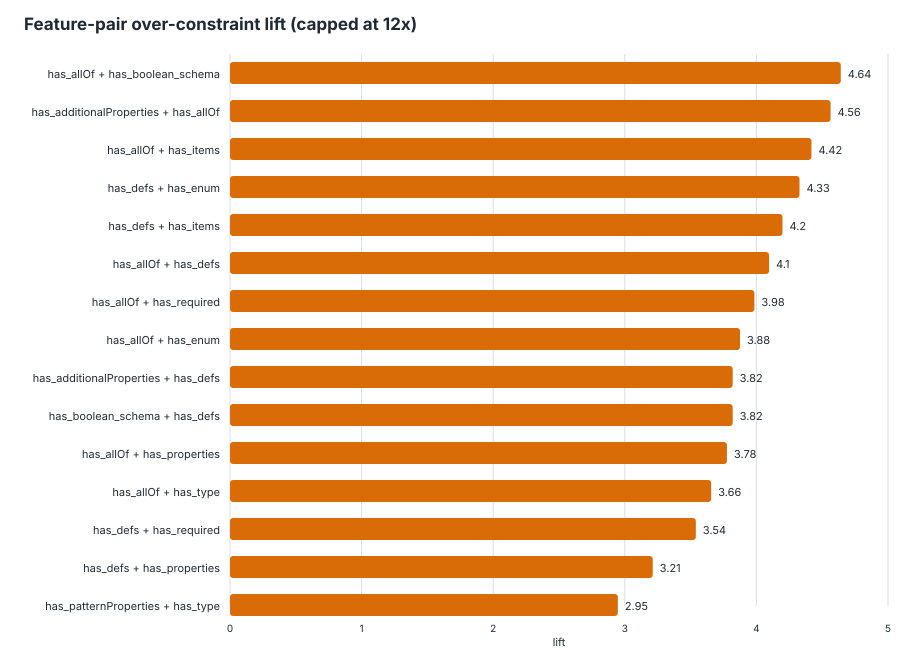

The data file committed next to this chart (first rows):
feature_pair, feature_a, feature_b, schemas_with_pair, schemas_without_pair, support, over_with_pair, over_without_pair, over_denominator_with, over_denominator_without, over_rate_with, over_rate_without, lift, delta, eligible_lift
has_allOf__AND__has_boolean_schema, has_allOf, has_boolean_schema, 14, 351, 0.03836, 26, 92, 26, 427, 1, 0.2155, 4.641, 0.7845, true
has_additionalProperties__AND__has_allOf, has_additionalProperties, has_allOf, 13, 352, 0.03562, 24, 94, 24, 429, 1, 0.2191, 4.564, 0.7809, true
has_allOf__AND__has_items, has_allOf, has_items, 11, 354, 0.03014, 20, 98, 20, 433, 1, 0.2263, 4.418, 0.7737, true
has_defs__AND__has_enum, has_defs, has_enum, 14, 351, 0.03836, 23, 95, 24, 429, 0.9583, 0.2214, 4.328, 0.7369, true
has_defs__AND__has_items, has_defs, has_items, 13, 352, 0.03562, 20, 98, 21, 432, 0.9524, 0.2269, 4.198, 0.7255, true
has_allOf__AND__has_defs, has_allOf, has_defs, 14, 351, 0.03836, 22, 96, 24, 429, 0.9167, 0.2238, 4.096, 0.6929, true
has_allOf__AND__has_required, has_allOf, has_required, 17, 348, 0.04658, 26, 92, 30, 423, 0.8667, 0.2175, 3.985, 0.6492, true
has_allOf__AND__has_enum, has_allOf, has_enum, 16, 349, 0.04384, 24, 94, 28, 425, 0.8571, 0.2212, 3.875, 0.636, true
has_additionalProperties__AND__has_defs, has_additionalProperties, has_defs, 16, 349, 0.04384, 23, 95, 27, 426, 0.8519, 0.223, 3.82, 0.6288, true
has_boolean_schema__AND__has_defs, has_boolean_schema, has_defs, 16, 349, 0.04384, 23, 95, 27, 426, 0.8519, 0.223, 3.82, 0.6288, true
has_allOf__AND__has_properties, has_allOf, has_properties, 20, 345, 0.05479, 27, 91, 33, 420, 0.8182, 0.2167, 3.776, 0.6015, true
has_allOf__AND__has_type, has_allOf, has_type, 21, 344, 0.05753, 27, 91, 34, 419, 0.7941, 0.2172, 3.656, 0.5769, true
has_defs__AND__has_required, has_defs, has_required, 18, 347, 0.04932, 23, 95, 29, 424, 0.7931, 0.2241, 3.54, 0.569, true
has_defs__AND__has_properties, has_defs, has_properties, 26, 339, 0.07123, 28, 90, 40, 413, 0.7, 0.2179, 3.212, 0.4821, true
has_patternProperties__AND__has_type, has_patternProperties, has_type, 21, 344, 0.05753, 21, 97, 31, 422, 0.6774, 0.2299, 2.947, 0.4476, true
has_additionalProperties__AND__has_items, has_additionalProperties, has_items, 27, 338, 0.07397, 26, 92, 41, 412, 0.6341, 0.2233, 2.84, 0.4108, true
has_enum__AND__has_items, has_enum, has_items, 21, 344, 0.05753, 23, 95, 36, 417, 0.6389, 0.2278, 2.804, 0.4111, true
has_boolean_schema__AND__has_items, has_boolean_schema, has_items, 28, 337, 0.07671, 26, 92, 42, 411, 0.619, 0.2238, 2.766, 0.3952, true
has_defs__AND__has_type, has_defs, has_type, 31, 334, 0.08493, 27, 91, 44, 409, 0.6136, 0.2225, 2.758, 0.3911, true
has_items__AND__has_required, has_items, has_required, 33, 332, 0.09041, 28, 90, 51, 402, 0.549, 0.2239, 2.452, 0.3251, true
has_boolean_schema__AND__has_enum, has_boolean_schema, has_enum, 25, 340, 0.06849, 24, 94, 43, 410, 0.5581, 0.2293, 2.434, 0.3289, true
has_additionalProperties__AND__has_enum, has_additionalProperties, has_enum, 24, 341, 0.06575, 22, 96, 41, 412, 0.5366, 0.233, 2.303, 0.3036, true
has_additionalProperties__AND__has_boole…, has_additionalProperties, has_boolean_schema, 109, 256, 0.2986, 60, 58, 150, 303, 0.4, 0.1914, 2.09, 0.2086, true
has_additionalProperties__AND__has_type, has_additionalProperties, has_type, 115, 250, 0.3151, 62, 56, 157, 296, 0.3949, 0.1892, 2.087, 0.2057, true
has_boolean_schema__AND__has_type, has_boolean_schema, has_type, 111, 254, 0.3041, 60, 58, 152, 301, 0.3947, 0.1927, 2.049, 0.202, true
has_items__AND__has_properties, has_items, has_properties, 45, 320, 0.1233, 30, 88, 65, 388, 0.4615, 0.2268, 2.035, 0.2347, true
has_enum__AND__has_required, has_enum, has_required, 47, 318, 0.1288, 29, 89, 72, 381, 0.4028, 0.2336, 1.724, 0.1692, true
has_additionalProperties__AND__has_prope…, has_additionalProperties, has_properties, 97, 268, 0.2658, 49, 69, 134, 319, 0.3657, 0.2163, 1.691, 0.1494, true
has_boolean_schema__AND__has_properties, has_boolean_schema, has_properties, 98, 267, 0.2685, 48, 70, 135, 318, 0.3556, 0.2201, 1.615, 0.1354, true
has_items__AND__has_type, has_items, has_type, 67, 298, 0.1836, 32, 86, 88, 365, 0.3636, 0.2356, 1.543, 0.128, true
has_minLength__AND__has_type, has_minLength, has_type, 28, 337, 0.07671, 13, 105, 34, 419, 0.3824, 0.2506, 1.526, 0.1318, true
has_boolean_schema__AND__has_required, has_boolean_schema, has_required, 63, 302, 0.1726, 32, 86, 90, 363, 0.3556, 0.2369, 1.501, 0.1186, true
has_oneOf__AND__has_type, has_oneOf, has_type, 46, 319, 0.126, 24, 94, 66, 387, 0.3636, 0.2429, 1.497, 0.1207, true
has_additionalProperties__AND__has_requi…, has_additionalProperties, has_required, 60, 305, 0.1644, 30, 88, 86, 367, 0.3488, 0.2398, 1.455, 0.1091, true
has_maxLength__AND__has_type, has_maxLength, has_type, 22, 343, 0.06027, 8, 110, 22, 431, 0.3636, 0.2552, 1.425, 0.1084, true
has_oneOf__AND__has_properties, has_oneOf, has_properties, 43, 322, 0.1178, 21, 97, 61, 392, 0.3443, 0.2474, 1.391, 0.09681, true
has_enum__AND__has_properties, has_enum, has_properties, 67, 298, 0.1836, 31, 87, 95, 358, 0.3263, 0.243, 1.343, 0.0833, true
has_minLength__AND__has_properties, has_minLength, has_properties, 24, 341, 0.06575, 10, 108, 30, 423, 0.3333, 0.2553, 1.306, 0.07801, true
has_minLength__AND__has_required, has_minLength, has_required, 19, 346, 0.05205, 8, 110, 24, 429, 0.3333, 0.2564, 1.3, 0.07692, true
has_properties__AND__has_required, has_properties, has_required, 139, 226, 0.3808, 54, 64, 185, 268, 0.2919, 0.2388, 1.222, 0.05309, true
has_required__AND__has_type, has_required, has_type, 139, 226, 0.3808, 54, 64, 186, 267, 0.2903, 0.2397, 1.211, 0.05062, true
has_properties__AND__has_type, has_properties, has_type, 261, 104, 0.7151, 92, 26, 338, 115, 0.2722, 0.2261, 1.204, 0.0461, true
has_boolean_schema__AND__has_oneOf, has_boolean_schema, has_oneOf, 22, 343, 0.06027, 10, 108, 33, 420, 0.303, 0.2571, 1.178, 0.04589, true
has_enum__AND__has_type, has_enum, has_type, 82, 283, 0.2247, 32, 86, 110, 343, 0.2909, 0.2507, 1.16, 0.04018, true
has_maxLength__AND__has_properties, has_maxLength, has_properties, 18, 347, 0.04932, 6, 112, 20, 433, 0.3, 0.2587, 1.16, 0.04134, true
has_minimum__AND__has_type, has_minimum, has_type, 21, 344, 0.05753, 7, 111, 24, 429, 0.2917, 0.2587, 1.127, 0.03293, true
has_items__AND__has_oneOf, has_items, has_oneOf, 15, 350, 0.0411, 7, 111, 24, 429, 0.2917, 0.2587, 1.127, 0.03293, true
has_oneOf__AND__has_required, has_oneOf, has_required, 37, 328, 0.1014, 14, 104, 51, 402, 0.2745, 0.2587, 1.061, 0.0158, true
has_additionalProperties__AND__has_oneOf, has_additionalProperties, has_oneOf, 21, 344, 0.05753, 8, 110, 31, 422, 0.2581, 0.2607, 0.99, -0.002599, true
has_enum__AND__has_oneOf, has_enum, has_oneOf, 17, 348, 0.04658, 7, 111, 28, 425, 0.25, 0.2612, 0.9572, -0.01118, true
has_pattern__AND__has_properties, has_pattern, has_properties, 21, 344, 0.05753, 3, 115, 28, 425, 0.1071, 0.2706, 0.396, -0.1634, true
has_pattern__AND__has_type, has_pattern, has_type, 33, 332, 0.09041, 3, 115, 40, 413, 0.075, 0.2784, 0.2693, -0.2034, true
has_default__AND__has_type, has_default, has_type, 29, 336, 0.07945, 2, 116, 33, 420, 0.06061, 0.2762, 0.2194, -0.2156, true
has_anyOf__AND__has_type, has_anyOf, has_type, 26, 339, 0.07123, 2, 116, 34, 419, 0.05882, 0.2768, 0.2125, -0.218, true
has_pattern__AND__has_required, has_pattern, has_required, 15, 350, 0.0411, 1, 117, 20, 433, 0.05, 0.2702, 0.185, -0.2202, true
has_anyOf__AND__has_properties, has_anyOf, has_properties, 24, 341, 0.06575, 1, 117, 32, 421, 0.03125, 0.2779, 0.1124, -0.2467, true
has_default__AND__has_properties, has_default, has_properties, 19, 346, 0.05205, 0, 118, 23, 430, 0, 0.2744, 0, -0.2744, true
has_additionalProperties__AND__has_patte…, has_additionalProperties, has_patternProperties, 12, 353, 0.03288, 19, 99, 19, 434, 1, 0.2281, 4.384, 0.7719, false
has_boolean_schema__AND__has_patternProp…, has_boolean_schema, has_patternProperties, 12, 353, 0.03288, 19, 99, 19, 434, 1, 0.2281, 4.384, 0.7719, false
has_oneOf__AND__has_patternProperties, has_oneOf, has_patternProperties, 5, 360, 0.0137, 8, 110, 8, 445, 1, 0.2472, 4.045, 0.7528, false
... 137 more rows
